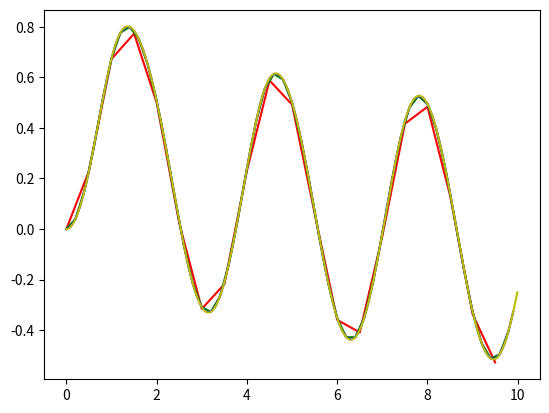

Python code for this plot:
from numpy import arange
import math
from matplotlib.pyplot import *


def f(x, t):
    return -x ** 4 + math.sin(2. * t)


def solve_euler(f, a, b, N, xinit):
    x = xinit
    h = (b - a) / float(N)
    ts = arange(a, b, h)
    xs = []
    for t in ts:
        xs.append(x)
        x += h * f(x, t)
    return ts, xs


def solve_rk2(f, a, b, N, xinit):
    x = xinit
    h = (b - a) / float(N)
    ts = arange(a, b, h)
    xs = []
    for t in ts:
        xs.append(x)
        k1 = h * f(x, t)
        k2 = h * f(x + k1 / 2., t + h / 2.)
        x += k2
    return ts, xs


def solve_rk4(f, a, b, N, xinit):
    x = xinit
    h = (b - a) / float(N)
    ts = arange(a, b, h)
    xs = []
    for t in ts:
        xs.append(x)
        k1 = h * f(x, t)
        k2 = h * f(x + k1 / 2., t + h / 2.)
        k3 = h * f(x + k2 / 2., t + h / 2.)
        k4 = h * f(x + k3, t + h)
        x += 1 / 6. * (k1 + 2 * k2 + 2 * k3 + k4)
    return ts, xs


ts, xs = solve_rk4(f, 0., 10., 20, 0.0)
plot(ts, xs, 'r')
ts, xs = solve_rk4(f, 0., 10., 50, 0.0)
plot(ts, xs, 'g')
ts, xs = solve_rk4(f, 0., 10., 100, 0.0)
plot(ts, xs, 'b')
ts, xs = solve_rk4(f, 0., 10., 1000, 0.0)
plot(ts, xs, 'y')

show()

